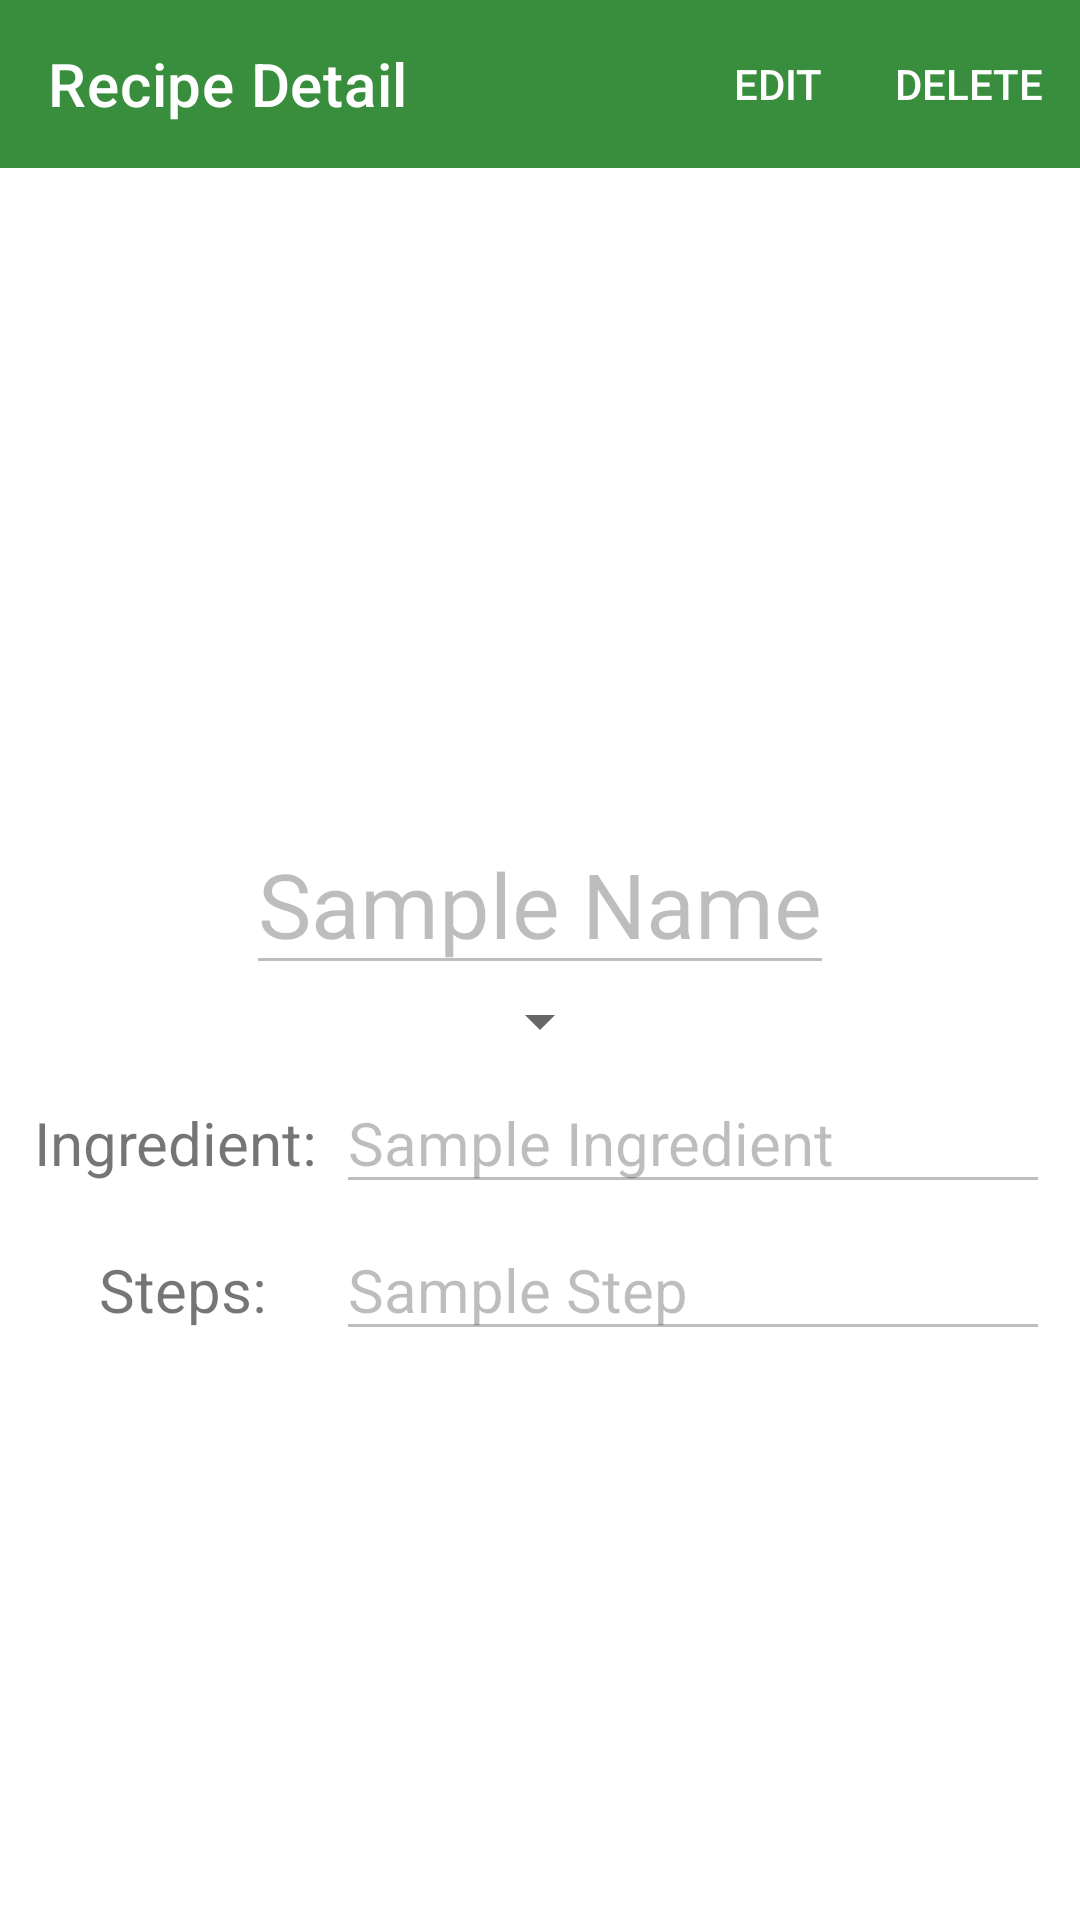

The Android layout XML behind this screen, and the referenced resources:
<!-- AndroidManifest.xml: application theme AppTheme -->
<!-- res/layout/activity_recipe_details.xml -->
<?xml version="1.0" encoding="utf-8"?>
<androidx.constraintlayout.widget.ConstraintLayout
    xmlns:android="http://schemas.android.com/apk/res/android"
    xmlns:app="http://schemas.android.com/apk/res-auto"
    xmlns:tools="http://schemas.android.com/tools"
    android:layout_width="match_parent"
    android:layout_height="match_parent"
    tools:context=".RecipeDetails">

        <com.google.android.material.appbar.AppBarLayout
            android:id="@+id/details_app_bar_layout"
            android:layout_width="match_parent"
            android:layout_height="wrap_content"
            app:layout_constraintStart_toStartOf="parent"
            app:layout_constraintEnd_toEndOf="parent"
            app:layout_constraintTop_toTopOf="parent">

            <com.google.android.material.appbar.MaterialToolbar
                android:id="@+id/details_app_bar"
                android:layout_width="match_parent"
                android:layout_height="?attr/actionBarSize"
                app:title="Recipe Detail"
                app:menu="@menu/top_app_bar"
                style="@style/Widget.MaterialComponents.Toolbar.Primary"
                app:layout_scrollFlags="scroll|enterAlways|snap"/>


        </com.google.android.material.appbar.AppBarLayout>

        <ScrollView
            android:layout_width="match_parent"
            android:layout_height="match_parent">
            <LinearLayout
                android:layout_width="match_parent"
                android:layout_height="wrap_content"
                android:orientation="vertical"
                android:padding="10dp">

                <ImageView
                    android:id="@+id/details_recipe_image"
                    android:layout_width="match_parent"
                    android:layout_height="200dp"
                    app:layout_constraintStart_toStartOf="parent"
                    app:layout_constraintEnd_toEndOf="parent"
                    app:layout_constraintTop_toBottomOf="@id/details_app_bar_layout"
                    android:layout_marginTop="?attr/actionBarSize"/>

                <com.google.android.material.textfield.TextInputEditText
                    android:id="@+id/details_recipe_name"
                    android:layout_width="wrap_content"
                    android:layout_height="wrap_content"
                    android:text="Sample Name"
                    android:textSize="30sp"
                    app:layout_constraintStart_toStartOf="parent"
                    app:layout_constraintEnd_toEndOf="parent"
                    app:layout_constraintTop_toBottomOf="@id/details_recipe_image"
                    android:layout_marginTop="5dp"
                    android:enabled="false"
                    android:layout_gravity="center"/>

                <Spinner
                    android:id="@+id/details_recipe_type_spinner"
                    android:layout_width="wrap_content"
                    android:layout_height="wrap_content"
                    app:layout_constraintStart_toStartOf="parent"
                    app:layout_constraintEnd_toEndOf="parent"
                    app:layout_constraintTop_toBottomOf="@+id/details_recipe_name"
                    android:layout_gravity="center"/>

                <LinearLayout
                    android:id="@+id/details_recipe_ingredient_layout"
                    android:layout_width="match_parent"
                    android:layout_height="wrap_content"
                    android:orientation="horizontal"
                    app:layout_constraintStart_toStartOf="parent"
                    app:layout_constraintEnd_toEndOf="parent"
                    app:layout_constraintTop_toBottomOf="@id/details_recipe_type_spinner"
                    android:layout_marginTop="5dp">

                    <TextView
                        android:layout_width="0dp"
                        android:layout_height="wrap_content"
                        android:layout_weight="0.30"
                        android:text="Ingredient: "
                        android:textSize="20sp"
                        android:textAlignment="center"/>

                    <com.google.android.material.textfield.TextInputEditText
                        android:id="@+id/details_recipe_ingredient"
                        android:layout_width="0dp"
                        android:layout_height="wrap_content"
                        android:layout_weight="0.70"
                        android:text="Sample Ingredient"
                        android:textSize="20sp"
                        android:enabled="false"/>

                </LinearLayout>
                <LinearLayout
                    android:layout_width="match_parent"
                    android:layout_height="wrap_content"
                    android:orientation="horizontal"
                    app:layout_constraintTop_toBottomOf="@+id/details_recipe_ingredient_layout"
                    app:layout_constraintStart_toStartOf="parent"
                    app:layout_constraintEnd_toEndOf="parent"
                    android:layout_marginTop="5dp">

                    <TextView
                        android:layout_width="0dp"
                        android:layout_height="wrap_content"
                        android:layout_weight="0.3"
                        android:text="Steps:"
                        android:textSize="20sp"
                        android:textAlignment="center"/>
                    <com.google.android.material.textfield.TextInputEditText
                        android:id="@+id/details_recipe_steps"
                        android:layout_width="0dp"
                        android:layout_height="wrap_content"
                        android:layout_weight="0.7"
                        android:text="Sample Step"
                        android:textSize="20sp"
                        android:enabled="false"/>
                </LinearLayout>
            </LinearLayout>
        </ScrollView>

</androidx.constraintlayout.widget.ConstraintLayout>
<!-- resources referenced by this layout -->
<resources>
  <style name="AppTheme" parent="Theme.MaterialComponents.Light">
          
          <item name="colorPrimary">@color/colorPrimary</item>
          <item name="colorPrimaryDark">@color/colorPrimaryDark</item>
          <item name="colorAccent">@color/colorAccent</item>
      </style>
  <color name="colorPrimary">#388E3C</color>
  <color name="colorPrimaryDark">#00600f</color>
  <color name="colorAccent">#6abf69</color>
</resources>
